Labelled photos from "dataset", an image-classification folder in Drak-Aris/ComputerVision_BananaSort. The possible labels are: mure malade, mure sain, tropmure malade, tropmure sain, vert malade, vert sain.

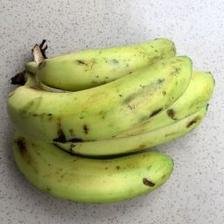
Label: vert sain

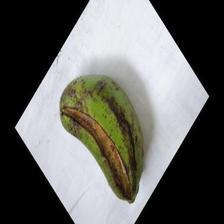
Label: vert malade

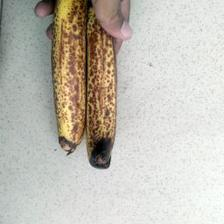
Label: mure malade

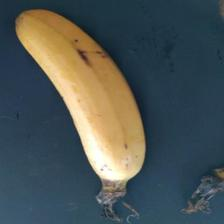
Label: mure sain

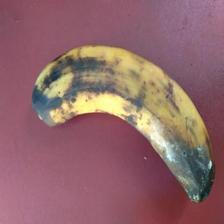
Label: tropmure malade

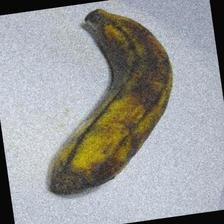
Label: tropmure sain
